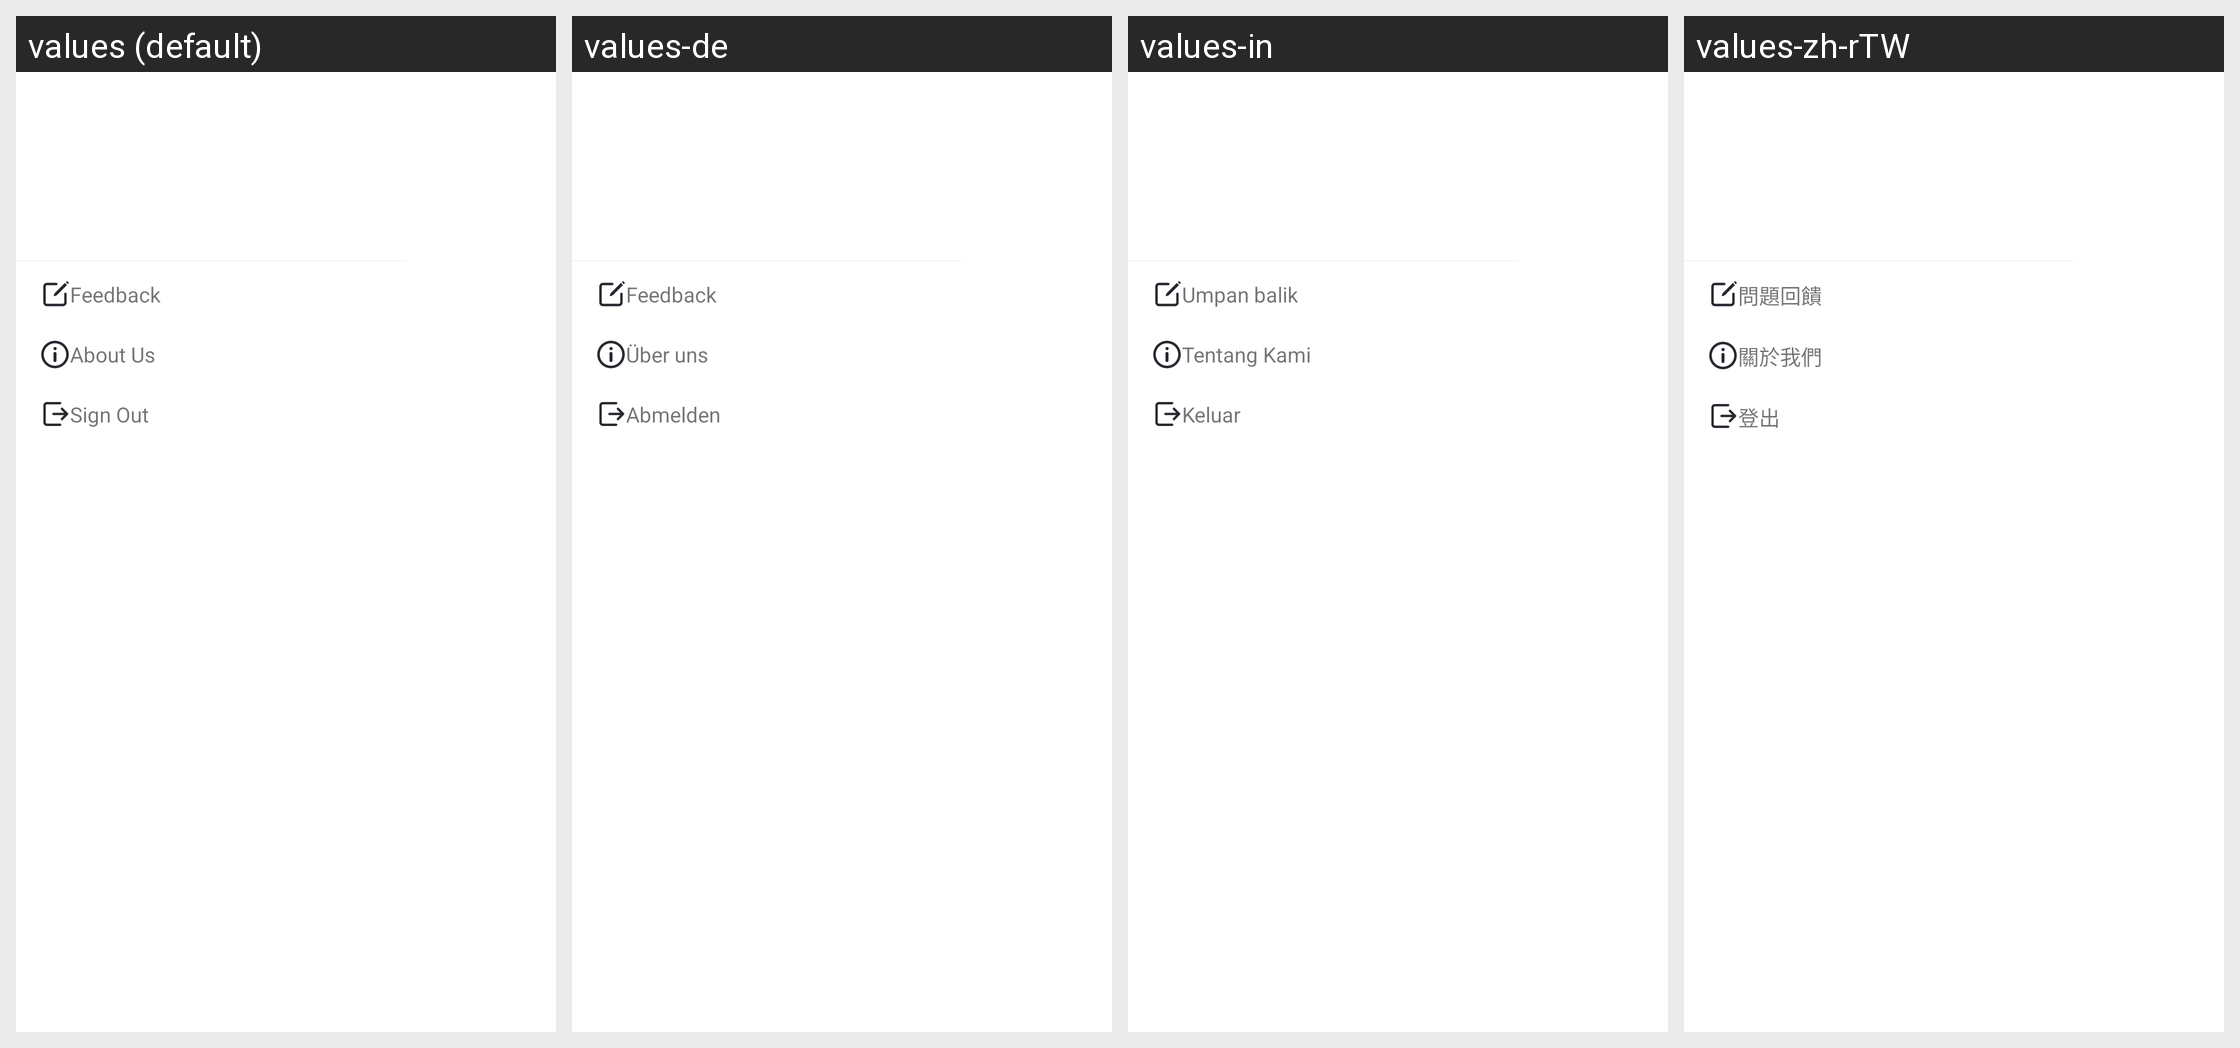

Here is an Android app screen in its default locale and in the app's own translations. Write out the translated-string differences for the strings that appear on this screen.
Android screen res/layout/parent_menu_popwindow.xml rendered under 4 locales, left to right: values (default), values-de, values-in, values-zh-rTW. Device: Nexus 5 (rendered at 1080×1920; each locale shown at half size, 540×960, under a caption strip naming it); theme AppTheme.
Other locales in the repository, not shown: values-af, values-am, values-ar, values-as, values-az, values-be, values-bg, values-bn, values-bs, values-ca, values-cs, values-da, values-el, values-en-rCA, values-en-rGB, values-en-rIN, values-en-rXC, values-es, values-es-rUS, values-et, values-eu, values-fa, values-fi, values-fr, values-fr-rCA, values-gl, values-gu, values-hr, values-hu, values-hy, values-is, values-it, values-iw, values-ja, values-ka, values-kk, values-km, values-kn, values-ko, values-ky, values-lo, values-lt, values-lv, values-mk, values-ml, values-mn, values-mr, values-ms, values-my, values-nb, values-ne, values-nl, values-or, values-pa, values-pl, values-pt, values-pt-rBR, values-pt-rPT, values-ro, values-ru, values-si, values-sk, values-sl, values-sq, values-sr, values-sv, values-sw, values-ta, values-te, values-th, values-tl, values-tr, values-uk, values-ur, values-uz, values-vi, values-zh-rCN, values-zh-rHK, values-zu.
Strings drawn on this screen, with the default value and each locale's value (text and hints the layout hard-codes, and strings that could not be matched under every locale, appear in the picture but are not listed):

Parent_Setting_Feedback
  values: Feedback
  values-de: Feedback
  values-in: Umpan balik
  values-zh-rTW: 問題回饋

Parent_Setting_About
  values: About Us
  values-de: Über uns
  values-in: Tentang Kami
  values-zh-rTW: 關於我們

Profile_Logout_Title
  values: Sign Out
  values-de: Abmelden
  values-in: Keluar
  values-zh-rTW: 登出
